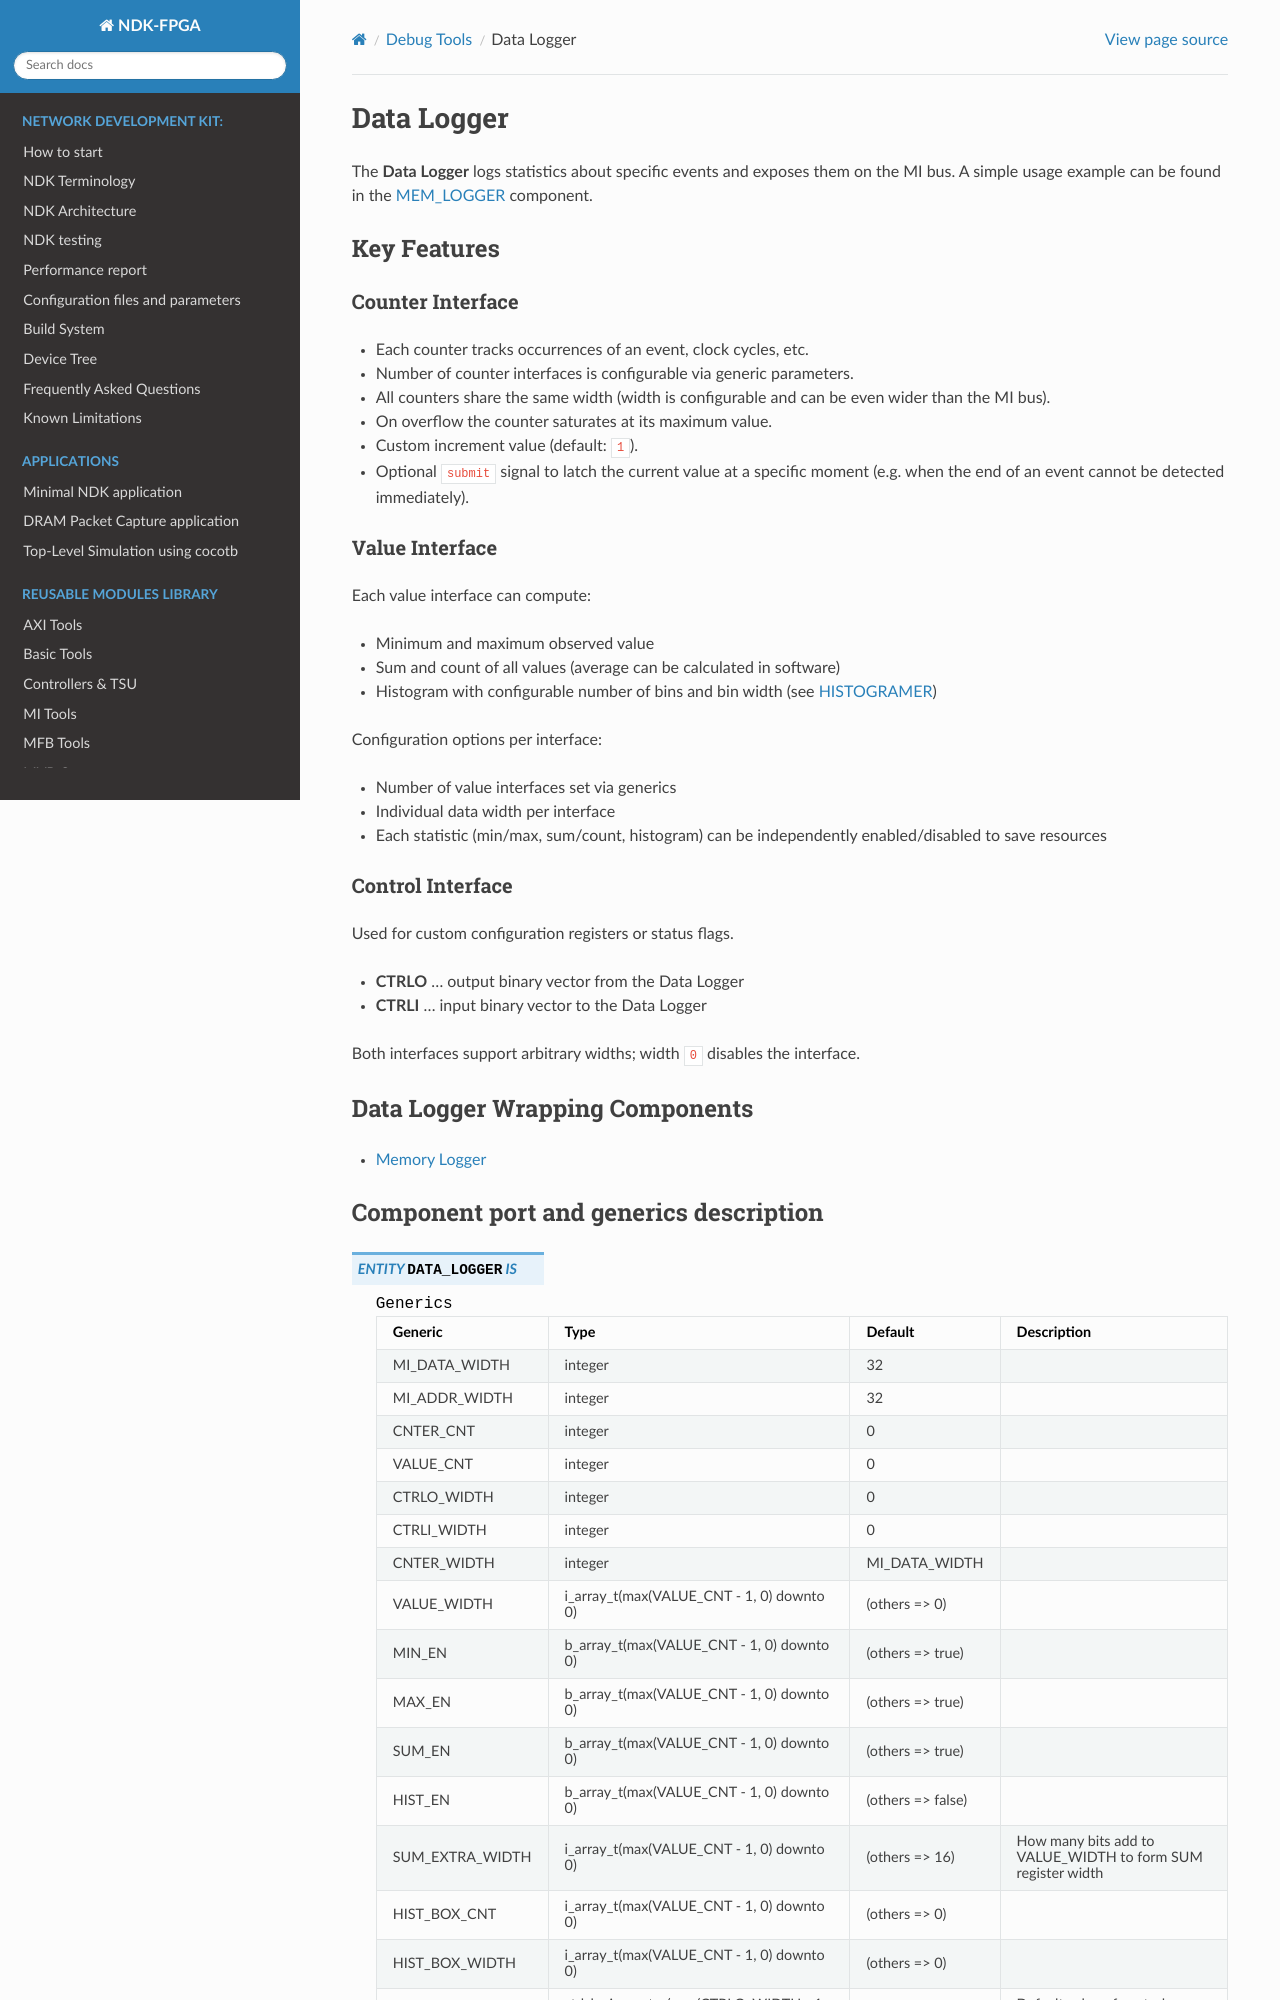

repository: CESNET/ndk-fpga · page: devel/comp/debug/data_logger/readme.html · generator: sphinx

.. _data_logger:

Data Logger
===========

The **Data Logger** logs statistics about specific events and exposes them on the MI bus.
A simple usage example can be found in the :ref:`MEM_LOGGER <mem_logger>` component.

Key Features
------------

Counter Interface
^^^^^^^^^^^^^^^^^

* Each counter tracks occurrences of an event, clock cycles, etc.
* Number of counter interfaces is configurable via generic parameters.
* All counters share the same width (width is configurable and can be even wider than the MI bus).
* On overflow the counter saturates at its maximum value.
* Custom increment value (default: ``1``).
* Optional ``submit`` signal to latch the current value at a specific moment
  (e.g. when the end of an event cannot be detected immediately).

Value Interface
^^^^^^^^^^^^^^^

Each value interface can compute:

* Minimum and maximum observed value
* Sum and count of all values (average can be calculated in software)
* Histogram with configurable number of bins and bin width
  (see :ref:`HISTOGRAMER <histogramer>`)

Configuration options per interface:

* Number of value interfaces set via generics
* Individual data width per interface
* Each statistic (min/max, sum/count, histogram) can be independently enabled/disabled
  to save resources

Control Interface
^^^^^^^^^^^^^^^^^

Used for custom configuration registers or status flags.

* **CTRLO** ... output binary vector from the Data Logger
* **CTRLI** ... input binary vector to the Data Logger

Both interfaces support arbitrary widths; width ``0`` disables the interface.

Data Logger Wrapping Components
-------------------------------

.. toctree::
   :maxdepth: 1

   mem_logger/readme


Component port and generics description
---------------------------------------

.. vhdl:autoentity:: DATA_LOGGER
   :noautogenerics:
